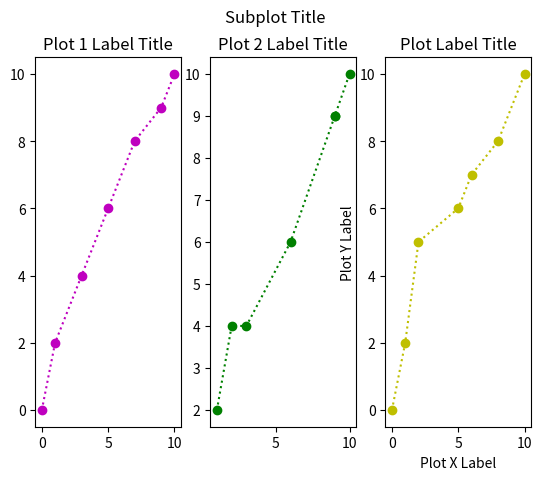

The matplotlib source for this figure:
import matplotlib.pyplot as plt
import numpy as np

x = np.array([0, 1, 3, 5, 7, 9, 10])
y = np.array([0, 2, 4, 6, 8, 9, 10])
x2 = np.array([1, 2, 3, 6, 9, 9, 10])
y2 = np.array([2, 4, 4, 6, 9, 9, 10])
x3 = np.array([0, 1, 2, 5, 6, 8, 10])
y3 = np.array([0, 2, 5, 6, 7, 8, 10])

plt.subplot(1, 3, 1)
plt.plot(x, y, 'o:m')
plt.title("Plot 1 Label Title", loc = 'center')

plt.subplot(1, 3, 2)
plt.plot(x2, y2, 'o:g')
plt.title("Plot 2 Label Title", loc = 'center')

plt.subplot(1, 3, 3)
plt.plot(x3, y3, 'o:y')
plt.title("Plot 3 Label Title", loc = 'center')

plt.title("Plot Label Title", loc = 'center')
plt.xlabel("Plot X Label")
plt.ylabel("Plot Y Label")

plt.suptitle("Subplot Title")
plt.show()